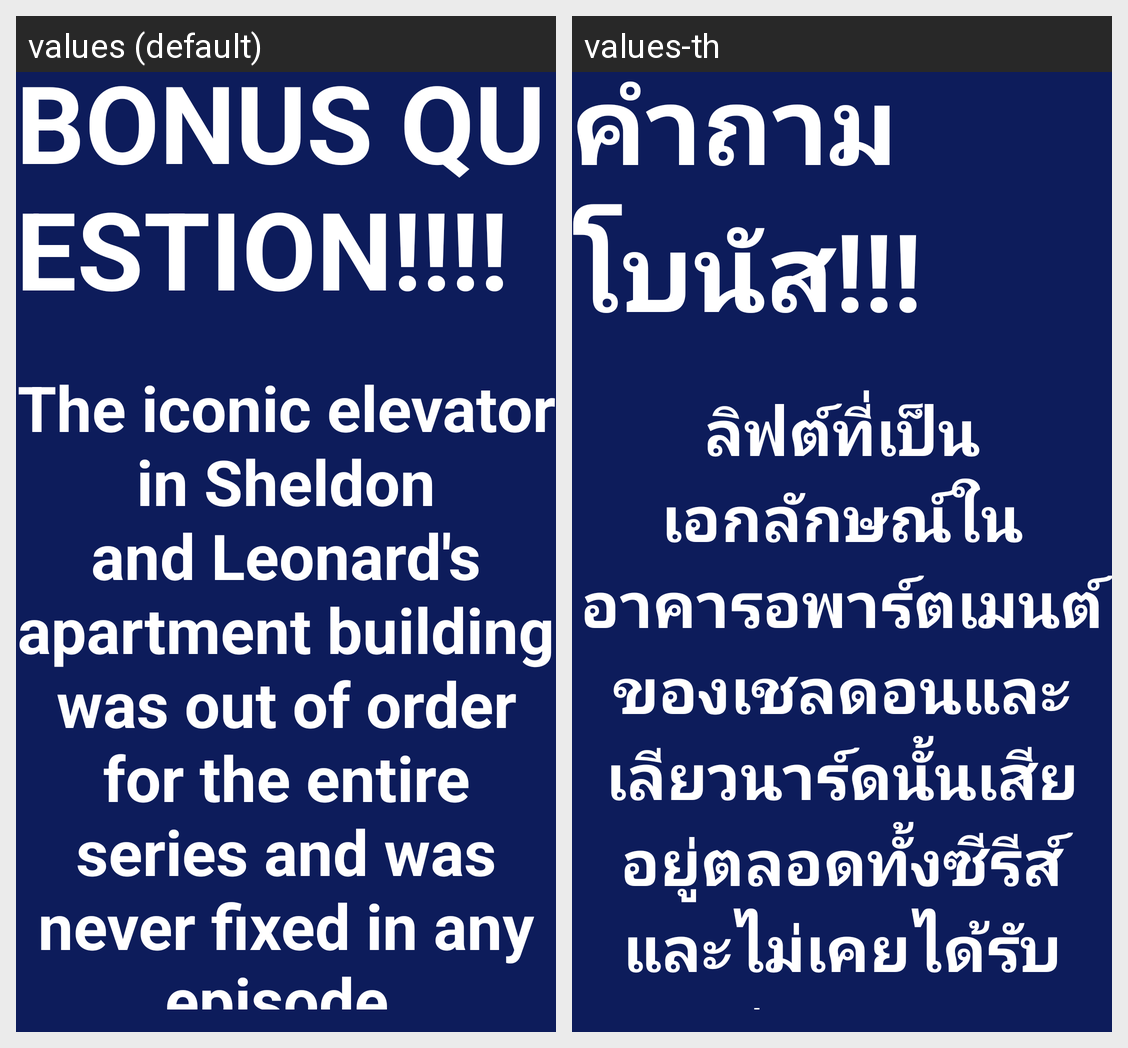

The Android screen above is rendered under two locales of the same app. Produce the string resources it draws, with the default and per-locale values.
Android screen res/layout/bonus.xml rendered under 2 locales, left to right: values (default), values-th. Device: Nexus 5 (rendered at 1080×1920; each locale shown at half size, 540×960, under a caption strip naming it); theme Theme.QuizzAppBBT.
Strings drawn on this screen, with the default value and each locale's value (text and hints the layout hard-codes, and strings that could not be matched under every locale, appear in the picture but are not listed):

bonus_title
  values: BONUS QUESTION!!!!
  values-th: คำถามโบนัส!!!

bonus_question
  values: The iconic elevator in Sheldon and Leonard's apartment building was out of order for the entire series and was never fixed in any episode.
  values-th: ลิฟต์ที่เป็นเอกลักษณ์ในอาคารอพาร์ตเมนต์ของเชลดอนและเลียวนาร์ดนั้นเสียอยู่ตลอดทั้งซีรีส์ และไม่เคยได้รับการซ่อมแซมเลยแม้แต่ตอนเดียว
